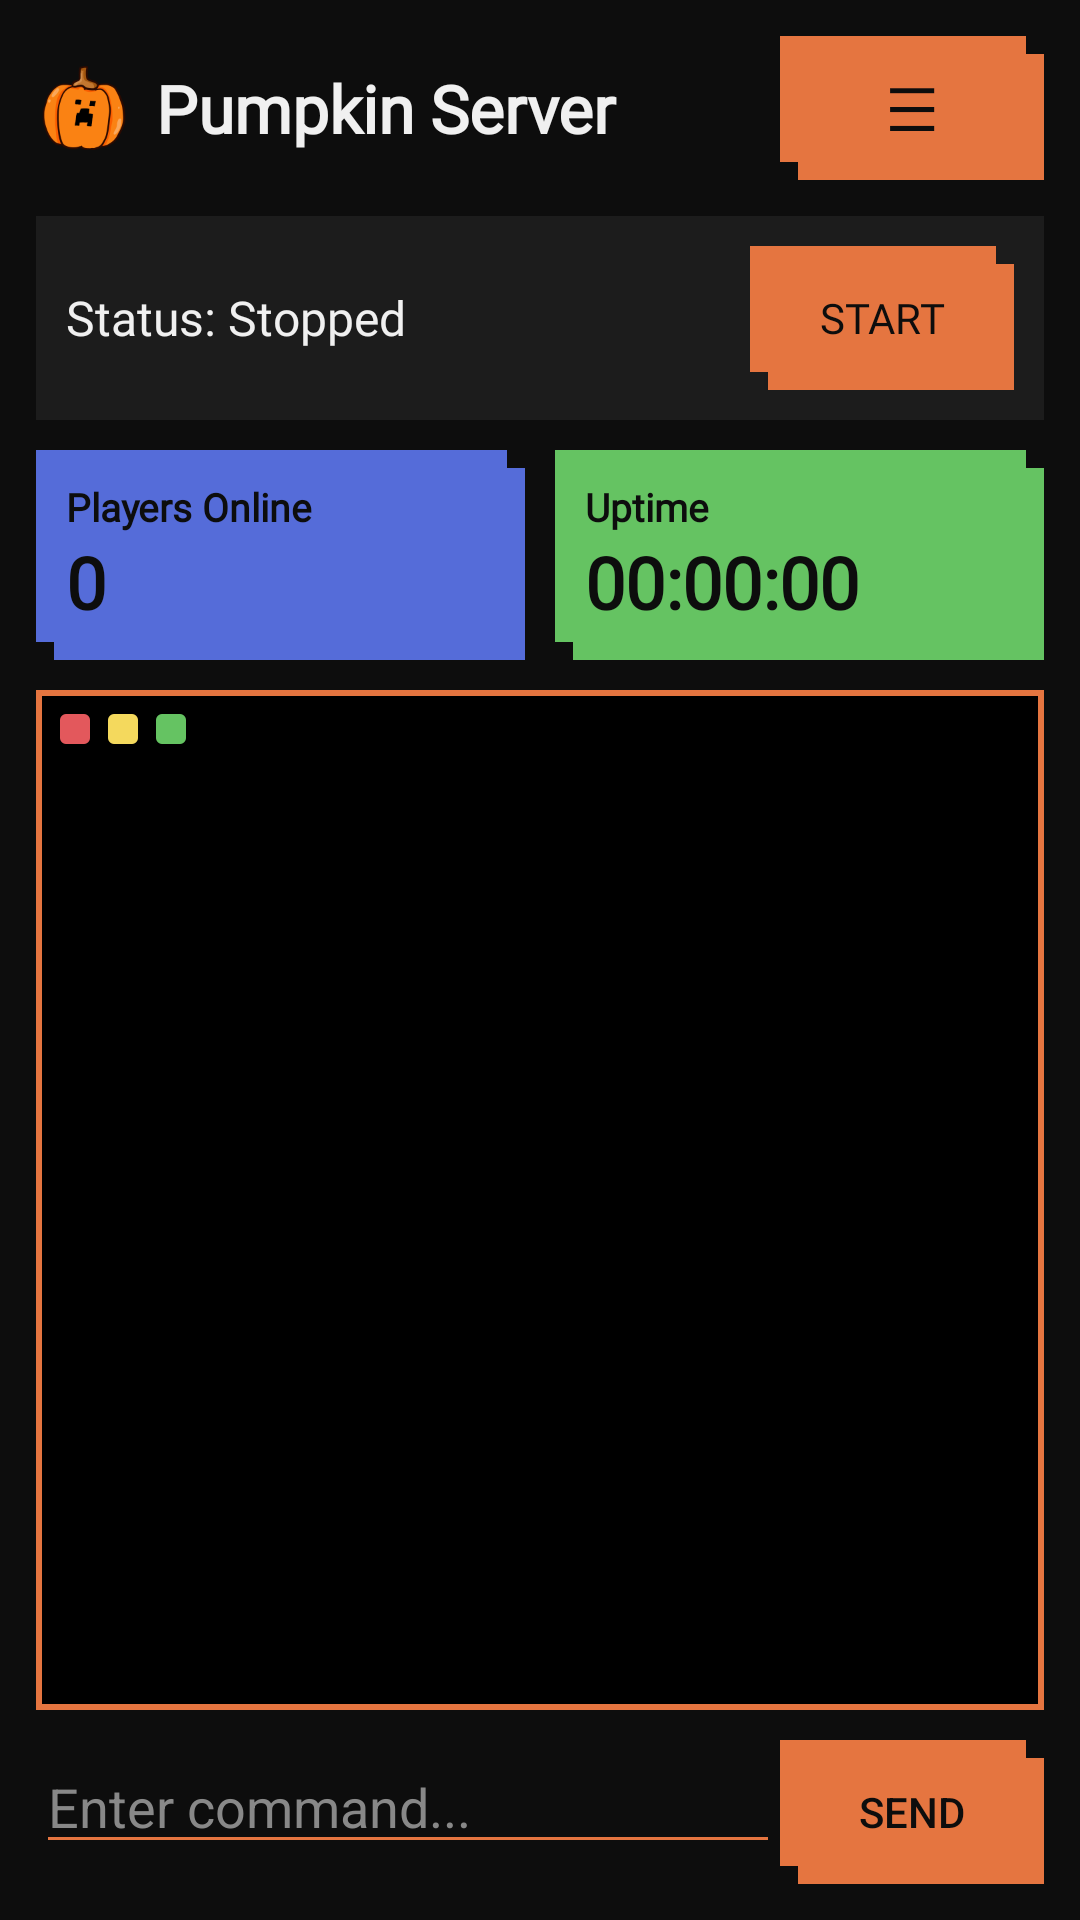

The Android layout XML behind this screen, and the referenced resources:
<!-- AndroidManifest.xml: application theme Theme.PumpkinLauncher -->
<!-- res/layout/activity_main.xml -->
<?xml version="1.0" encoding="utf-8"?>
<LinearLayout xmlns:android="http://schemas.android.com/apk/res/android"
    xmlns:app="http://schemas.android.com/apk/res-auto"
    android:id="@+id/main"
    android:layout_width="match_parent"
    android:layout_height="match_parent"
    android:orientation="vertical"
    android:background="@color/pumpkin_black"
    android:padding="12dp">

    <LinearLayout
        android:layout_width="match_parent"
        android:layout_height="wrap_content"
        android:orientation="horizontal"
        android:gravity="center_vertical"
        android:paddingBottom="12dp">

        <ImageView
            android:layout_width="32dp"
            android:layout_height="32dp"
            android:src="@mipmap/ic_pumpkin"
            android:layout_marginEnd="8dp"
            android:contentDescription="Pumpkin logo" />

        <TextView
            android:layout_width="0dp"
            android:layout_height="wrap_content"
            android:layout_weight="1"
            android:text="Pumpkin Server"
            android:textColor="@color/white"
            android:textSize="22sp"
            android:textStyle="bold"
            android:fontFamily="@font/sora" />

        <Button
            android:id="@+id/menuButton"
            android:layout_width="wrap_content"
            android:layout_height="wrap_content"
            android:text="☰"
            android:textColor="@color/pumpkin_black"
            android:textSize="20sp"
            android:background="@drawable/sticky_orange"
            app:backgroundTint="@null"
            android:fontFamily="@font/sora" />

    </LinearLayout>

    <LinearLayout
        android:layout_width="match_parent"
        android:layout_height="wrap_content"
        android:orientation="horizontal"
        android:gravity="center_vertical"
        android:background="@color/pumpkin_dark_gray"
        android:padding="10dp">

        <TextView
            android:id="@+id/statusText"
            android:layout_width="0dp"
            android:layout_height="wrap_content"
            android:layout_weight="1"
            android:text="Status: Stopped"
            android:textColor="@color/white"
            android:textSize="16sp"
            android:fontFamily="@font/sora" />

        <Button
            android:id="@+id/startStopButton"
            android:layout_width="wrap_content"
            android:layout_height="wrap_content"
            android:text="Start"
            android:textColor="@color/pumpkin_black"
            android:background="@drawable/sticky_orange"
            app:backgroundTint="@null"
            android:fontFamily="@font/sora" />
    </LinearLayout>

    <LinearLayout
        android:layout_width="match_parent"
        android:layout_height="wrap_content"
        android:orientation="horizontal"
        android:layout_marginTop="10dp"
        android:weightSum="2">

        <LinearLayout
            android:id="@+id/playersCard"
            android:layout_width="0dp"
            android:layout_height="wrap_content"
            android:layout_weight="1"
            android:layout_marginEnd="5dp"
            android:orientation="vertical"
            android:background="@drawable/sticky_blue"
            android:padding="10dp">

            <TextView
                android:layout_width="wrap_content"
                android:layout_height="wrap_content"
                android:text="Players Online"
                android:textColor="@color/pumpkin_black"
                android:textStyle="bold"
                android:textSize="13sp"
                android:fontFamily="@font/sora" />

            <TextView
                android:id="@+id/playersCountText"
                android:layout_width="wrap_content"
                android:layout_height="wrap_content"
                android:text="0"
                android:textColor="@color/pumpkin_black"
                android:textSize="24sp"
                android:textStyle="bold"
                android:fontFamily="@font/sora" />
        </LinearLayout>

        <LinearLayout
            android:id="@+id/uptimeCard"
            android:layout_width="0dp"
            android:layout_height="wrap_content"
            android:layout_weight="1"
            android:layout_marginStart="5dp"
            android:orientation="vertical"
            android:background="@drawable/sticky_green"
            android:padding="10dp">

            <TextView
                android:layout_width="wrap_content"
                android:layout_height="wrap_content"
                android:text="Uptime"
                android:textColor="@color/pumpkin_black"
                android:textStyle="bold"
                android:textSize="13sp"
                android:fontFamily="@font/sora" />

            <TextView
                android:id="@+id/uptimeText"
                android:layout_width="wrap_content"
                android:layout_height="wrap_content"
                android:text="00:00:00"
                android:textColor="@color/pumpkin_black"
                android:textSize="24sp"
                android:textStyle="bold"
                android:fontFamily="@font/sora" />
        </LinearLayout>

    </LinearLayout>

    <LinearLayout
        android:layout_width="match_parent"
        android:layout_height="0dp"
        android:layout_weight="1"
        android:layout_marginTop="10dp"
        android:orientation="vertical"
        android:background="@drawable/terminal_bg">

        <LinearLayout
            android:layout_width="match_parent"
            android:layout_height="wrap_content"
            android:orientation="horizontal"
            android:gravity="center_vertical"
            android:padding="8dp">

            <View
                android:layout_width="10dp"
                android:layout_height="10dp"
                android:background="@drawable/dot_square_red"
                android:layout_marginEnd="6dp" />

            <View
                android:layout_width="10dp"
                android:layout_height="10dp"
                android:background="@drawable/dot_square_yellow"
                android:layout_marginEnd="6dp" />

            <View
                android:layout_width="10dp"
                android:layout_height="10dp"
                android:background="@drawable/dot_square_green" />

        </LinearLayout>

        <ScrollView
            android:id="@+id/consoleScroll"
            android:layout_width="match_parent"
            android:layout_height="0dp"
            android:layout_weight="1">

            <TextView
                android:id="@+id/consoleText"
                android:layout_width="match_parent"
                android:layout_height="wrap_content"
                android:textColor="@color/console_green"
                android:textSize="11sp"
                android:padding="8dp"
                android:fontFamily="@font/sora" />
        </ScrollView>

    </LinearLayout>

    <LinearLayout
        android:layout_width="match_parent"
        android:layout_height="wrap_content"
        android:orientation="horizontal"
        android:paddingTop="10dp">

        <EditText
            android:id="@+id/commandInput"
            android:layout_width="0dp"
            android:layout_height="wrap_content"
            android:layout_weight="1"
            android:hint="Enter command..."
            android:textColorHint="#888888"
            android:textColor="@color/white"
            android:backgroundTint="@color/pumpkin_orange"
            android:imeOptions="actionSend"
            android:singleLine="true" />

        <Button
            android:id="@+id/sendCommandButton"
            android:layout_width="wrap_content"
            android:layout_height="wrap_content"
            android:text="Send"
            android:textColor="@color/pumpkin_black"
            android:background="@drawable/sticky_orange"
            app:backgroundTint="@null" />
    </LinearLayout>

</LinearLayout>
<!-- resources referenced by this layout -->
<resources>
  <color name="console_green">#00FF00</color>
  <color name="pumpkin_black">#0D0D0D</color>
  <color name="pumpkin_dark_gray">#1C1C1C</color>
  <color name="pumpkin_orange">#E57540</color>
  <color name="white">#F0F0F0</color>
  <!-- drawable dot_square_green (drawable) -->
  <?xml version="1.0" encoding="utf-8"?>
  <shape xmlns:android="http://schemas.android.com/apk/res/android"
      android:shape="rectangle">
      <solid android:color="@color/card_green" />
      <corners android:radius="2dp" />
  </shape>
  <!-- drawable dot_square_red (drawable) -->
  <?xml version="1.0" encoding="utf-8"?>
  <shape xmlns:android="http://schemas.android.com/apk/res/android"
      android:shape="rectangle">
      <solid android:color="@color/dot_red" />
      <corners android:radius="2dp" />
  </shape>
  <!-- drawable dot_square_yellow (drawable) -->
  <?xml version="1.0" encoding="utf-8"?>
  <shape xmlns:android="http://schemas.android.com/apk/res/android"
      android:shape="rectangle">
      <solid android:color="@color/card_yellow" />
      <corners android:radius="2dp" />
  </shape>
  <!-- drawable sticky_blue (drawable) -->
  <?xml version="1.0" encoding="utf-8"?>
  <layer-list xmlns:android="http://schemas.android.com/apk/res/android">
      <item android:top="6dp" android:left="6dp">
          <shape android:shape="rectangle">
              <solid android:color="@color/card_blue" />
          </shape>
      </item>
      <item android:right="6dp" android:bottom="6dp">
          <shape android:shape="rectangle">
              <solid android:color="@color/card_blue" />
          </shape>
      </item>
  </layer-list>
  <!-- drawable sticky_green (drawable) -->
  <?xml version="1.0" encoding="utf-8"?>
  <layer-list xmlns:android="http://schemas.android.com/apk/res/android">
      <item android:top="6dp" android:left="6dp">
          <shape android:shape="rectangle">
              <solid android:color="@color/card_green" />
          </shape>
      </item>
      <item android:right="6dp" android:bottom="6dp">
          <shape android:shape="rectangle">
              <solid android:color="@color/card_green" />
          </shape>
      </item>
  </layer-list>
  <!-- drawable sticky_orange (drawable) -->
  <?xml version="1.0" encoding="utf-8"?>
  <layer-list xmlns:android="http://schemas.android.com/apk/res/android">
      <item android:top="6dp" android:left="6dp">
          <shape android:shape="rectangle">
              <solid android:color="@color/pumpkin_orange" />
          </shape>
      </item>
      <item android:right="6dp" android:bottom="6dp">
          <shape android:shape="rectangle">
              <solid android:color="@color/pumpkin_orange" />
          </shape>
      </item>
  </layer-list>
  <!-- drawable terminal_bg (drawable) -->
  <?xml version="1.0" encoding="utf-8"?>
  <shape xmlns:android="http://schemas.android.com/apk/res/android">
      <solid android:color="#000000" />
      <corners android:radius="0dp" />
      <stroke android:width="2dp" android:color="@color/pumpkin_orange" />
  </shape>
  <!-- mipmap ic_pumpkin: png bitmap (mipmap-hdpi, 4827 bytes) -->
  <style name="Theme.PumpkinLauncher" parent="Base.Theme.PumpkinLauncher" />
  <color name="card_green">#65C362</color>
  <color name="dot_red">#E3585C</color>
  <color name="card_yellow">#F4D95D</color>
  <color name="card_blue">#556CD9</color>
  <style name="Base.Theme.PumpkinLauncher" parent="Theme.Material3.DayNight.NoActionBar">
          
          
      </style>
</resources>
